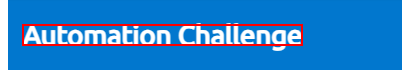
Workflow: OpenChallengeWebsite

Step 1 [try]: find the element 'navtitle' in window 'Automation Challenge - OCR' (chrome.exe)
